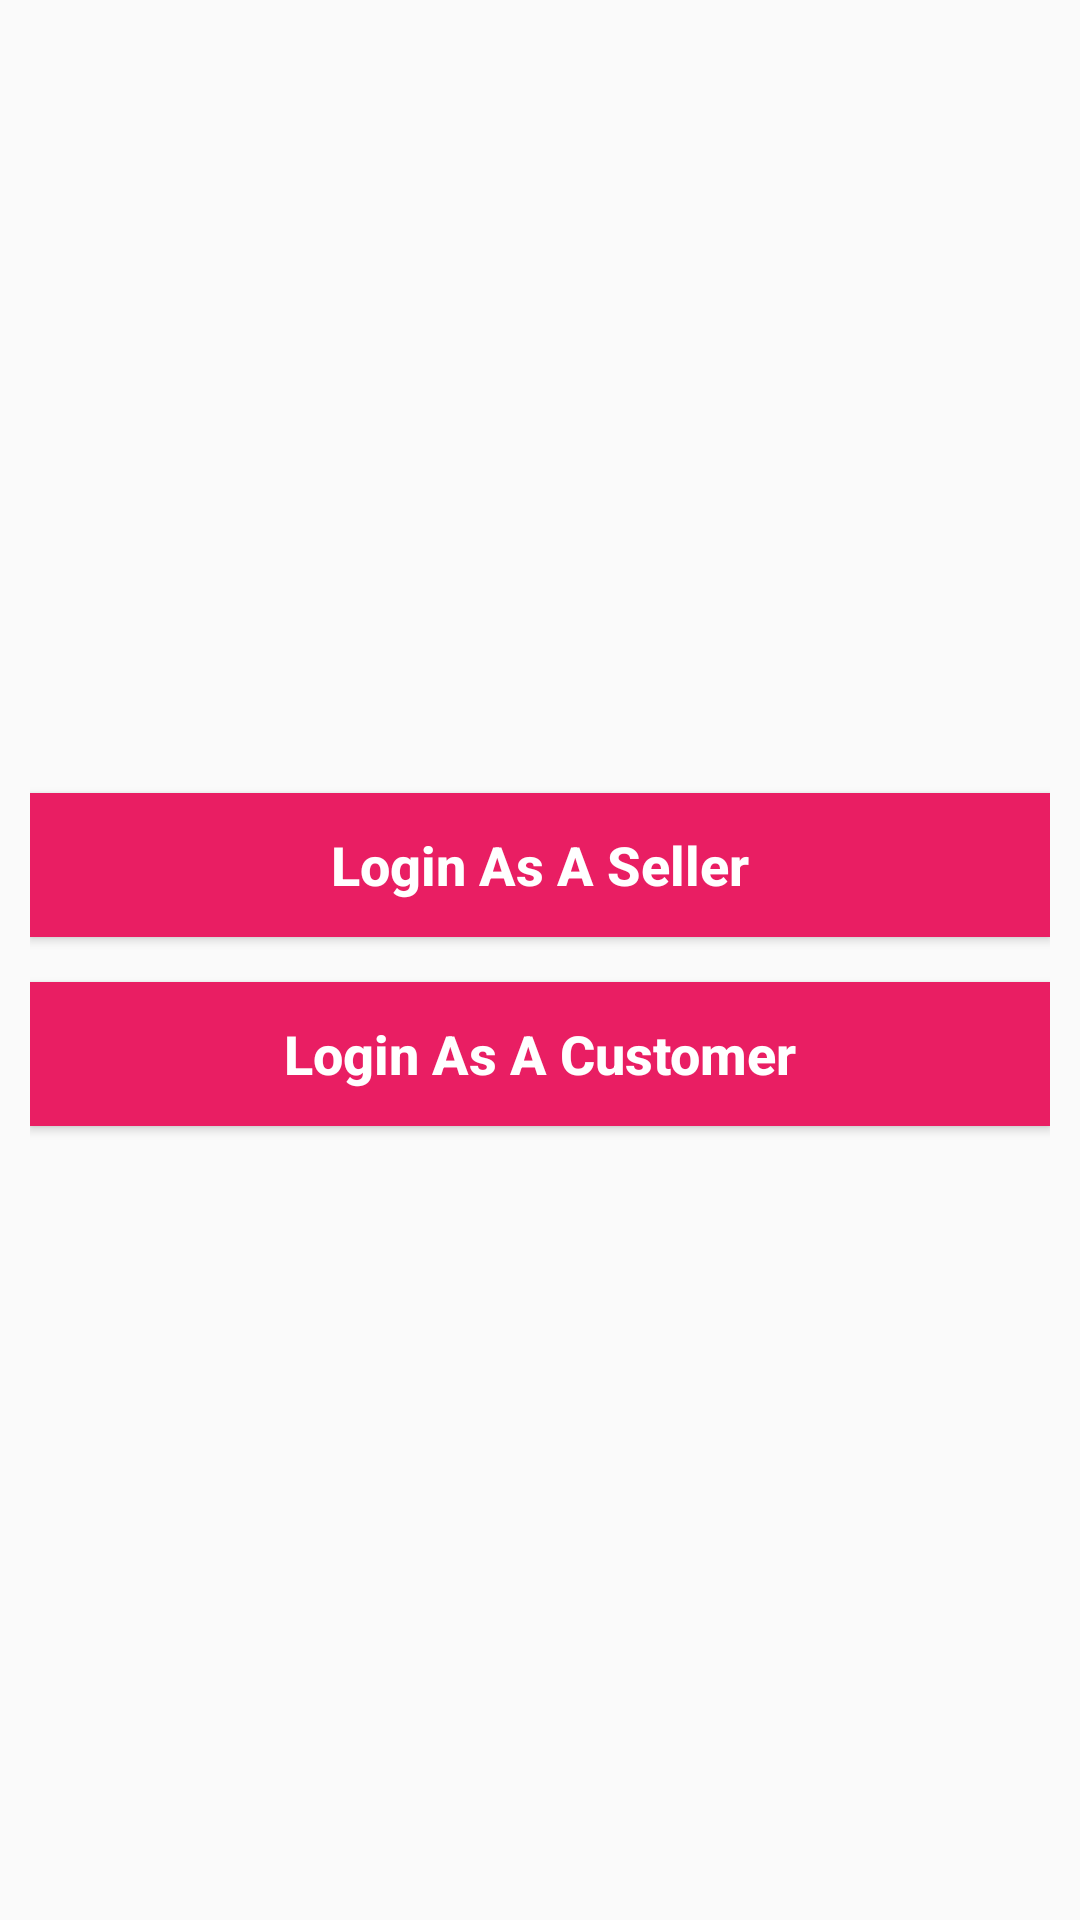

Here is an Android app screen rendered from its layout file. Give the layout XML and the strings, colors and styles it references.
<!-- AndroidManifest.xml: application theme Theme.Dokandar24 -->
<!-- res/layout/activity_main.xml -->
<?xml version="1.0" encoding="utf-8"?>
<LinearLayout
    xmlns:android="http://schemas.android.com/apk/res/android"
    xmlns:app="http://schemas.android.com/apk/res-auto"
    xmlns:tools="http://schemas.android.com/tools"
    android:layout_width="match_parent"
    android:layout_height="match_parent"
    android:gravity="center"
    android:orientation="vertical"
    android:padding="10dp"
    tools:context=".MainActivity">

    <Button
        android:layout_width="match_parent"
        android:layout_height="wrap_content"
        android:text="Login As A Seller"
        android:id="@+id/sellerButton"
        android:textAllCaps="false"
        android:background="#E91E63"
        android:textColor="#fff"
        android:textSize="18sp"
        android:textStyle="bold"
        />
    <Button
        android:layout_marginTop="15dp"
        android:layout_width="match_parent"
        android:layout_height="wrap_content"
        android:text="Login As A Customer"
        android:id="@+id/customerButton"
        android:textAllCaps="false"
        android:background="#E91E63"
        android:textColor="#fff"
        android:textSize="18sp"
        android:textStyle="bold"
        />

</LinearLayout>
<!-- resources referenced by this layout -->
<resources>
  <style name="Theme.Dokandar24" parent="Theme.AppCompat.Light.NoActionBar">
          
          <item name="colorPrimary">@color/purple_500</item>
          <item name="colorPrimaryVariant">@color/purple_700</item>
          <item name="colorOnPrimary">@color/white</item>
          
          <item name="colorSecondary">@color/teal_200</item>
          <item name="colorSecondaryVariant">@color/teal_700</item>
          <item name="colorOnSecondary">@color/black</item>
          
          <item name="android:statusBarColor" tools:targetApi="l">?attr/colorPrimaryVariant</item>
          
      </style>
  <!-- not gathered from this repository: default colours our renderer supplied (Android Studio template values) -->
  <color name="purple_500">#FF6200EE</color>
  <color name="purple_700">#FF3700B3</color>
  <color name="teal_200">#FF03DAC5</color>
  <color name="teal_700">#FF018786</color>
  <color name="black">#FF000000</color>
  <color name="white">#FFFFFFFF</color>
</resources>
